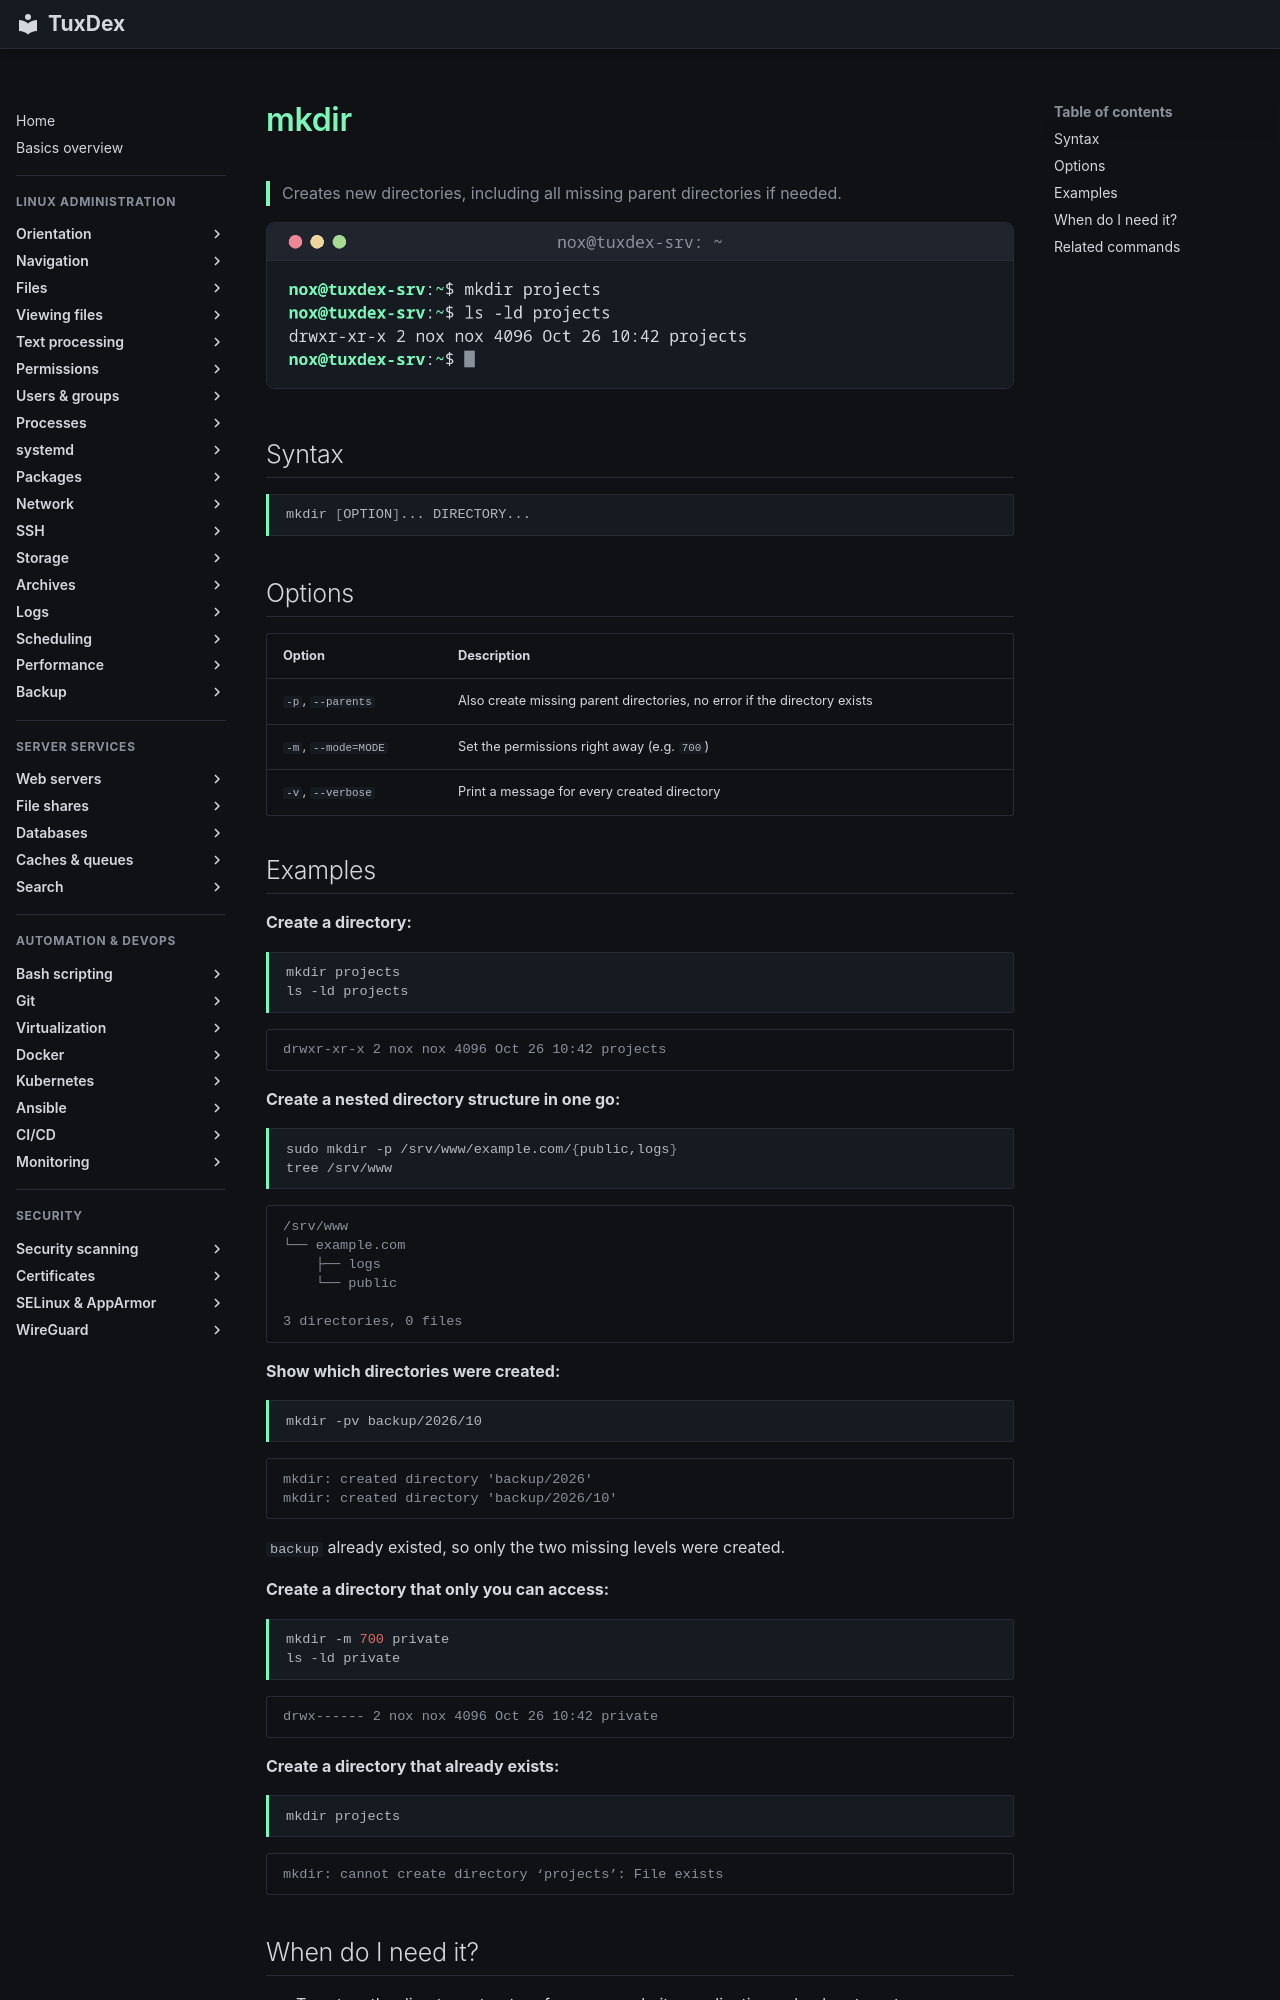

repository: Noxisan/tuxcodex · page: 03-files/mkdir.en/index.html · generator: mkdocs

# mkdir

> Creates new directories, including all missing parent directories if needed.

![mkdir output](../assets/screenshots/03-files/mkdir.png)

## Syntax

```bash
mkdir [OPTION]... DIRECTORY...
```

## Options

| Option | Description |
|--------|-------------|
| `-p`, `--parents` | Also create missing parent directories, no error if the directory exists |
| `-m`, `--mode=MODE` | Set the permissions right away (e.g. `700`) |
| `-v`, `--verbose` | Print a message for every created directory |

## Examples

**Create a directory:**

```bash
mkdir projects
ls -ld projects
```

```text
drwxr-xr-x 2 nox nox 4096 Oct 26 10:42 projects
```

**Create a nested directory structure in one go:**

```bash
sudo mkdir -p /srv/www/example.com/{public,logs}
tree /srv/www
```

```text
/srv/www
└── example.com
    ├── logs
    └── public

3 directories, 0 files
```

**Show which directories were created:**

```bash
mkdir -pv backup/2026/10
```

```text
mkdir: created directory 'backup/2026'
mkdir: created directory 'backup/2026/10'
```

`backup` already existed, so only the two missing levels were created.

**Create a directory that only you can access:**

```bash
mkdir -m 700 private
ls -ld private
```

```text
drwx------ 2 nox nox 4096 Oct 26 10:42 private
```

**Create a directory that already exists:**

```bash
mkdir projects
```

```text
mkdir: cannot create directory ‘projects’: File exists
```
